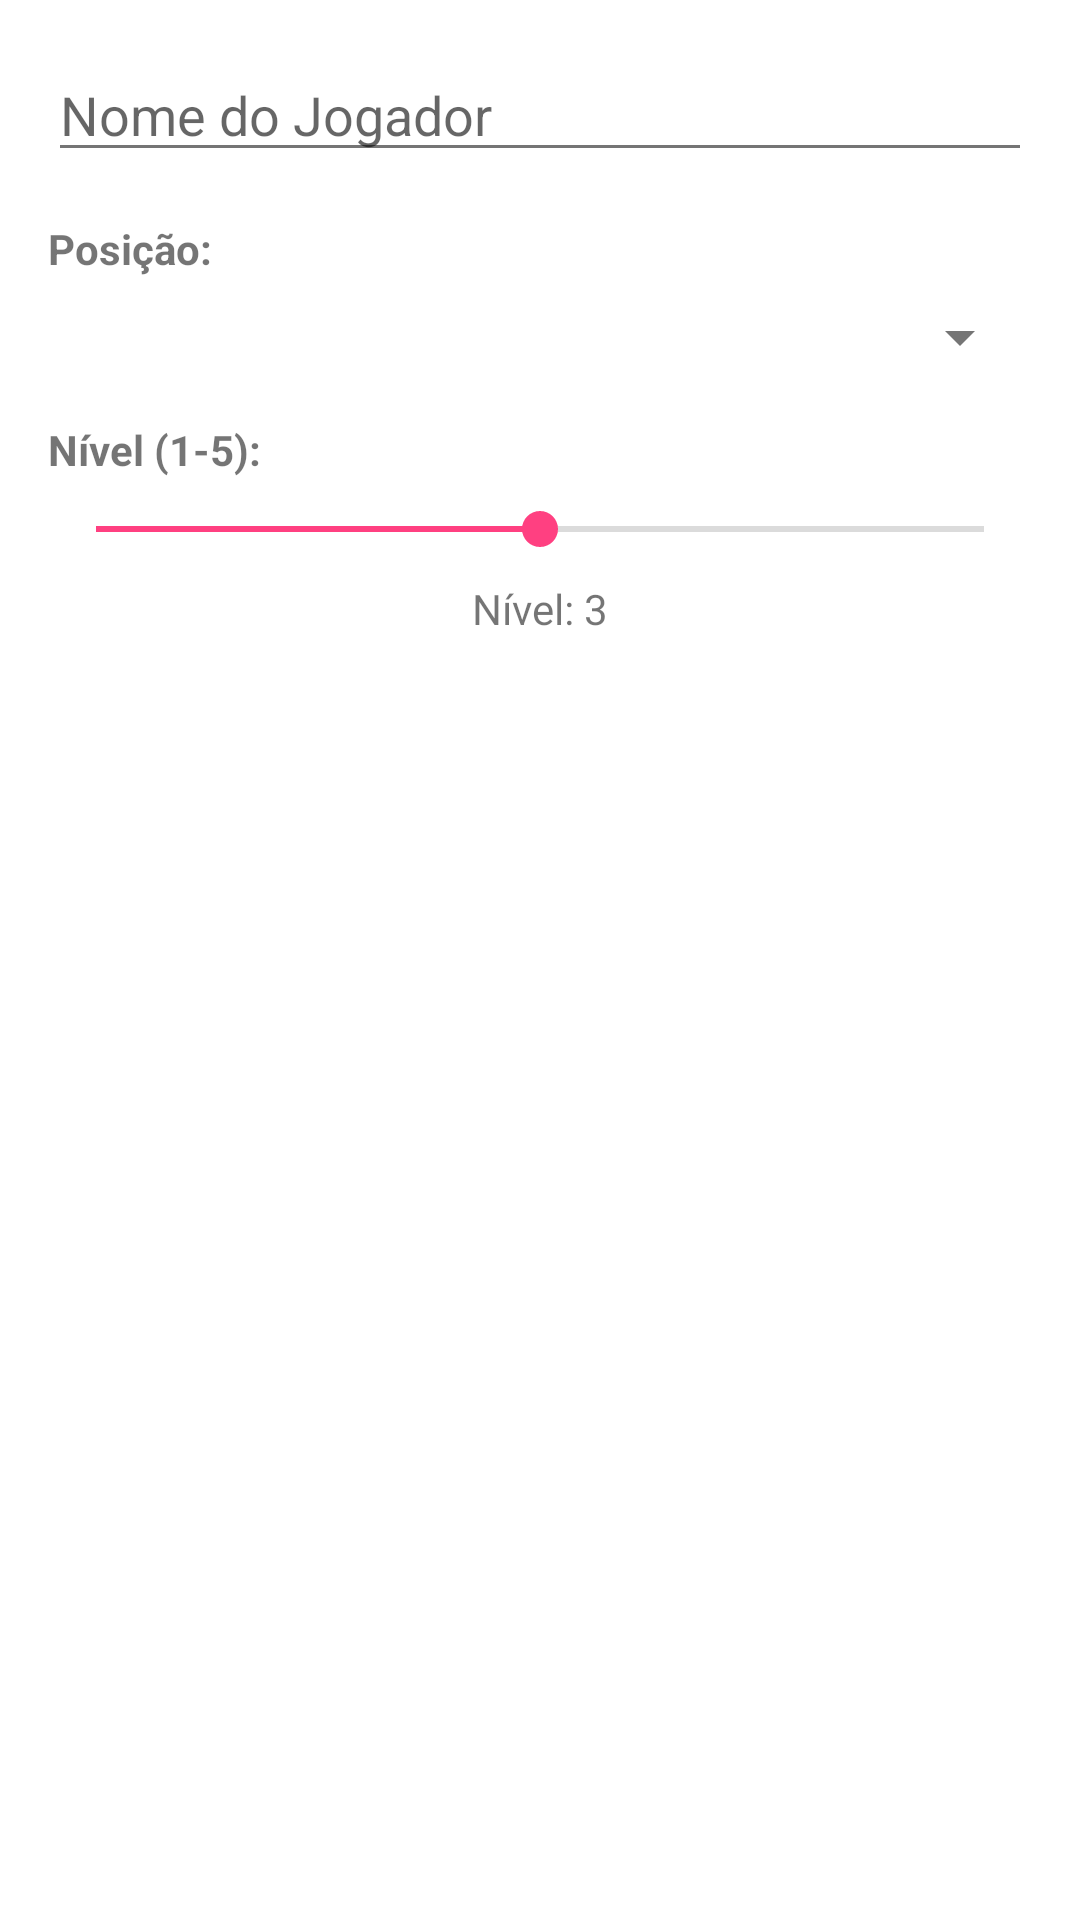

The Android layout XML behind this screen, and the referenced resources:
<!-- AndroidManifest.xml: application theme Theme.Joguim -->
<!-- res/layout/dialog_add_player.xml -->
<?xml version="1.0" encoding="utf-8"?>
<LinearLayout xmlns:android="http://schemas.android.com/apk/res/android"
    android:layout_width="match_parent"
    android:layout_height="wrap_content"
    android:orientation="vertical"
    android:padding="16dp">

    <EditText
        android:id="@+id/editTextPlayerName"
        android:layout_width="match_parent"
        android:layout_height="wrap_content"
        android:hint="Nome do Jogador"
        android:layout_marginBottom="16dp"/>

    <TextView
        android:layout_width="wrap_content"
        android:layout_height="wrap_content"
        android:text="Posição:"
        android:textStyle="bold"
        android:layout_marginBottom="8dp"/>

    <Spinner
        android:id="@+id/spinnerPosition"
        android:layout_width="match_parent"
        android:layout_height="wrap_content"
        android:layout_marginBottom="16dp"/>

    <TextView
        android:layout_width="wrap_content"
        android:layout_height="wrap_content"
        android:text="Nível (1-5):"
        android:textStyle="bold"
        android:layout_marginBottom="8dp"/>

    <SeekBar
        android:id="@+id/seekBarLevel"
        android:layout_width="match_parent"
        android:layout_height="wrap_content"
        android:max="4"
        android:progress="2"/>

    <TextView
        android:id="@+id/textViewLevel"
        android:layout_width="wrap_content"
        android:layout_height="wrap_content"
        android:text="Nível: 3"
        android:layout_gravity="center"
        android:layout_marginTop="8dp"/>

</LinearLayout>
<!-- resources referenced by this layout -->
<resources>
  <style name="Theme.Joguim" parent="Theme.MaterialComponents.Light.DarkActionBar">
          <item name="colorPrimary">@color/primary</item>
          <item name="colorPrimaryDark">@color/primary_dark</item>
          <item name="colorAccent">@color/accent</item>
          <item name="android:windowBackground">@color/white</item>
          
          
          <item name="android:textColorPrimary">@color/primary_text</item>
          <item name="android:textColorSecondary">@color/secondary_text</item>
          
          
          <item name="materialButtonStyle">@style/Widget.Joguim.Button</item>
      </style>
  <color name="primary">#2196F3</color>
  <color name="primary_dark">#1976D2</color>
  <color name="accent">#FF4081</color>
  <color name="white">#FFFFFF</color>
  <color name="primary_text">#212121</color>
  <color name="secondary_text">#757575</color>
  <style name="Widget.Joguim.Button" parent="Widget.MaterialComponents.Button">
          <item name="android:textColor">@color/white</item>
          <item name="android:textSize">16sp</item>
          <item name="android:letterSpacing">0.025</item>
          <item name="cornerRadius">8dp</item>
      </style>
</resources>
